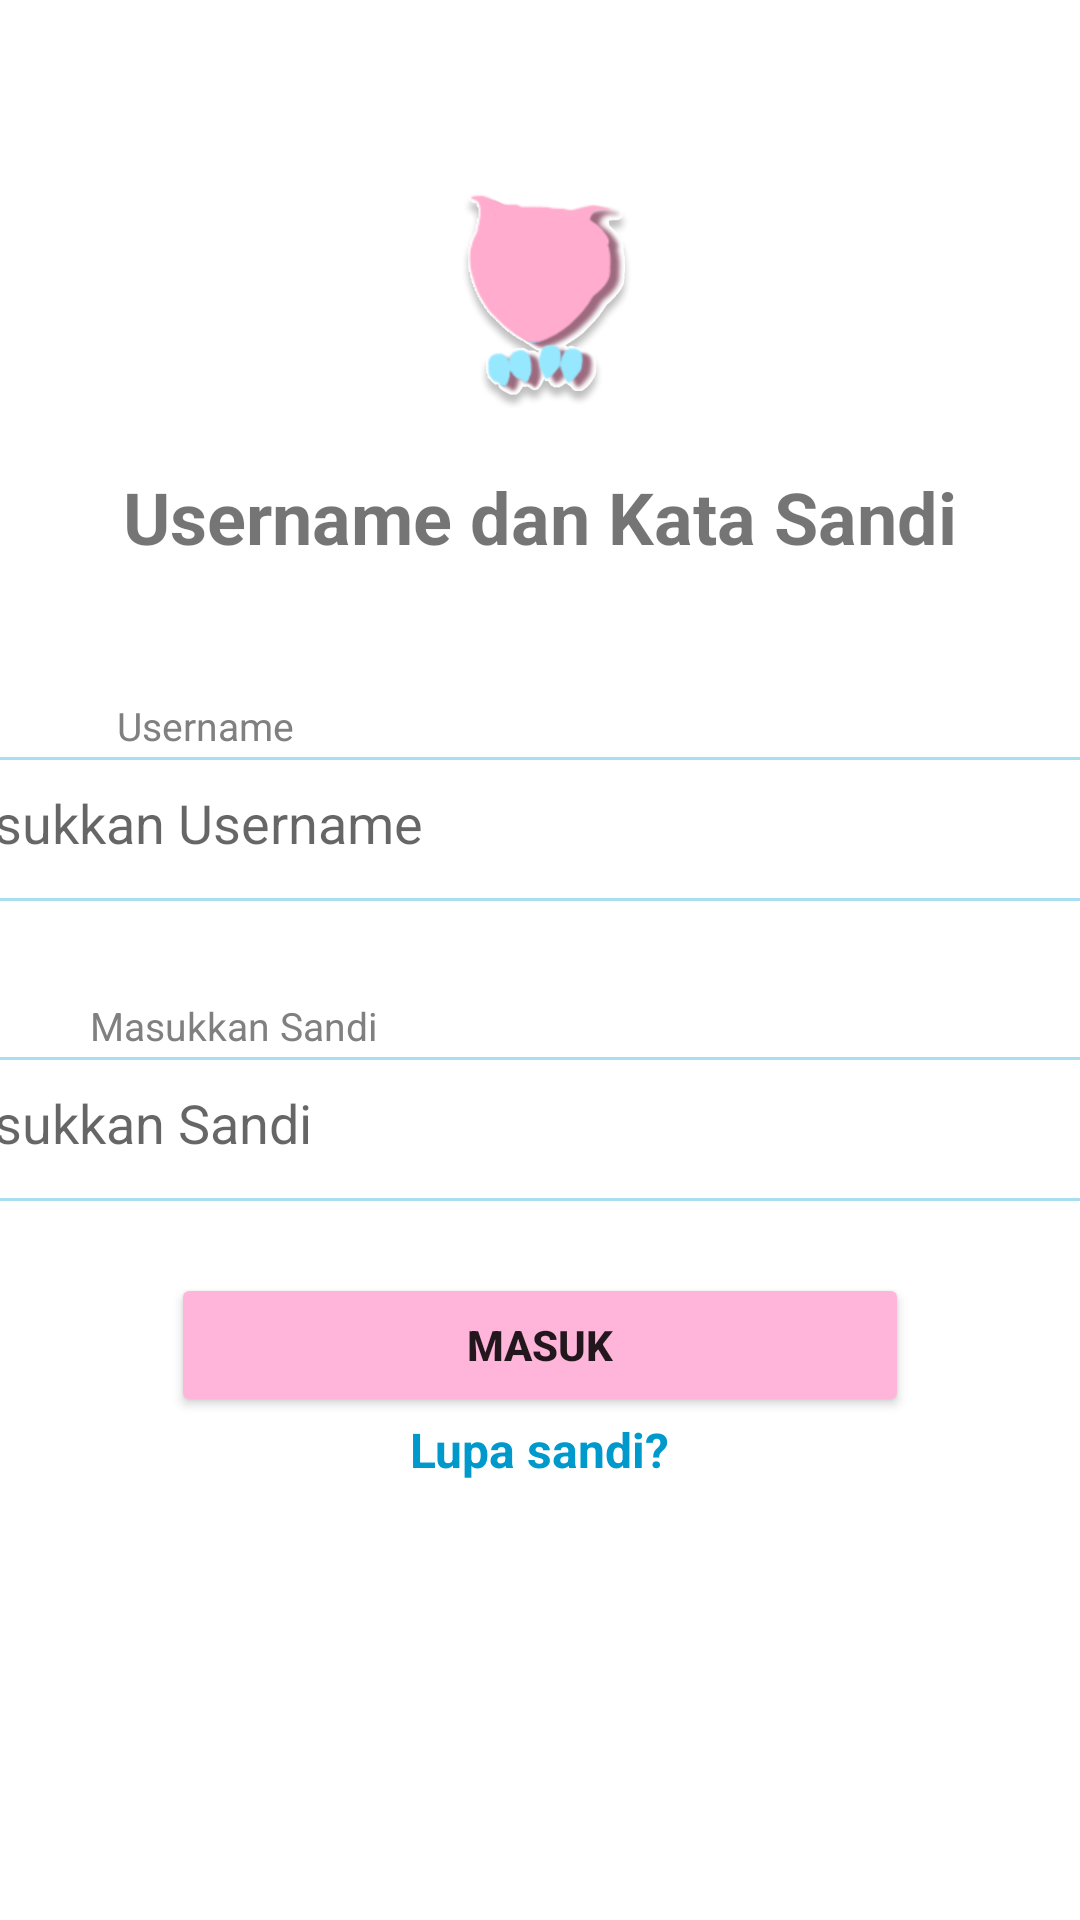

Here is an Android app screen rendered from its layout file. Give the layout XML and the strings, colors and styles it references.
<!-- AndroidManifest.xml: application theme Theme.OwelPay -->
<!-- res/layout/activity_login_page.xml -->
<?xml version="1.0" encoding="utf-8"?>
<androidx.constraintlayout.widget.ConstraintLayout xmlns:android="http://schemas.android.com/apk/res/android"
    xmlns:app="http://schemas.android.com/apk/res-auto"
    xmlns:tools="http://schemas.android.com/tools"
    android:layout_width="match_parent"
    android:layout_height="match_parent"
    android:id="@+id/login">
    
    
    <ImageView
        android:id="@+id/logo"
        android:layout_width="80dp"
        android:layout_height="80dp"
        android:src="@drawable/owelpay_logo"
        android:contentDescription="logo"
        app:layout_constraintTop_toTopOf="parent"
        app:layout_constraintStart_toStartOf="parent"
        app:layout_constraintEnd_toEndOf="parent"
        android:layout_marginTop="60dp" />

    <ScrollView
        android:layout_width="match_parent"
        android:layout_height="match_parent"
        android:layout_marginTop="476dp"
        android:background="@color/white"
        app:layout_constraintTop_toTopOf="parent"
        tools:layout_editor_absoluteX="83dp"/>

    <Button
        android:id="@+id/btn_masuk"
        android:layout_width="246dp"
        android:layout_height="48dp"
        android:layout_marginHorizontal="20dp"
        android:layout_marginTop="24dp"
        android:backgroundTint="#FFB4D9"
        android:text="Masuk"
        android:textStyle="bold"
        app:layout_constraintEnd_toEndOf="parent"
        app:layout_constraintStart_toStartOf="parent"
        app:layout_constraintTop_toBottomOf="@+id/input_sandi" />

    <TextView
        android:id="@+id/title_login"
        android:layout_width="wrap_content"
        android:layout_height="wrap_content"
        android:layout_marginTop="16dp"
        android:text="Username dan Kata Sandi"
        android:textSize="24sp"
        android:textStyle="bold"
        app:layout_constraintEnd_toEndOf="parent"
        app:layout_constraintStart_toStartOf="parent"
        app:layout_constraintTop_toBottomOf="@id/logo" />

    <TextView
        android:id="@+id/username"
        android:layout_width="wrap_content"
        android:layout_height="wrap_content"
        android:text="Username"
        android:textColor="#808080"
        android:textSize="13sp"
        app:layout_constraintStart_toStartOf="parent"
        app:layout_constraintBottom_toTopOf="@+id/column_username"
        app:layout_constraintTop_toTopOf="parent"
        android:layout_marginStart="39dp"
        android:layout_marginTop="231dp" />

    <EditText
        android:id="@+id/column_username"
        android:layout_width="445dp"
        android:layout_height="48dp"
        android:layout_marginTop="64dp"
        android:background="@drawable/edittext_border"
        android:hint="Masukkan Username"
        android:inputType="textPersonName"
        android:padding="14dp"
        app:layout_constraintEnd_toEndOf="parent"
        app:layout_constraintHorizontal_bias="0.491"
        app:layout_constraintStart_toStartOf="parent"
        app:layout_constraintTop_toBottomOf="@id/title_login" />

    <TextView
        android:id="@+id/txt_sandi"
        android:layout_width="wrap_content"
        android:layout_height="wrap_content"
        android:text="Masukkan Sandi"
        android:textColor="#808080"
        android:textSize="13sp"
        app:layout_constraintStart_toStartOf="parent"
        app:layout_constraintTop_toTopOf="parent"
        app:layout_constraintBottom_toTopOf="@+id/input_sandi"
        android:layout_marginStart="30dp"
        android:layout_marginTop="331dp" />


    <EditText
        android:id="@+id/input_sandi"
        android:layout_width="445dp"
        android:layout_height="48dp"
        android:layout_marginTop="164dp"
        android:background="@drawable/edittext_border"
        android:hint="Masukkan Sandi"
        android:inputType="numberPassword"
        android:padding="14dp"
        app:layout_constraintEnd_toEndOf="parent"
        app:layout_constraintHorizontal_bias="0.491"
        app:layout_constraintStart_toStartOf="parent"
        app:layout_constraintTop_toBottomOf="@id/title_login" />

    <TextView
        android:id="@+id/lupa_sandi"
        android:layout_width="wrap_content"
        android:layout_height="wrap_content"
        android:text="Lupa sandi?"
        android:textSize="16sp"
        android:textStyle="bold"
        android:textColor="@android:color/holo_blue_dark"
        android:clickable="true"
        android:focusable="true"
        app:layout_constraintStart_toStartOf="parent"
        app:layout_constraintEnd_toEndOf="parent"
        app:layout_constraintTop_toBottomOf="@+id/btn_masuk"
        android:layout_marginBottom="30dp" />

</androidx.constraintlayout.widget.ConstraintLayout>
<!-- resources referenced by this layout -->
<resources>
  <color name="white">#FFFFFFFF</color>
  <!-- drawable edittext_border (drawable) -->
  <?xml version="1.0" encoding="utf-8"?>
  <shape xmlns:android="http://schemas.android.com/apk/res/android"
      android:shape="rectangle">
      <solid android:color="#FFFFFFFF" />
      <stroke android:width="1dp" android:color="#A7DFF0" />
      <corners android:radius="10dp" />
  </shape>
  <!-- drawable owelpay_logo: png bitmap (drawable, 62898 bytes) -->
  <style name="Theme.OwelPay" parent="Theme.MaterialComponents.DayNight.NoActionBar">
          
          <item name="colorPrimary">@color/purple_500</item>
          <item name="colorPrimaryVariant">@color/purple_700</item>
          <item name="colorOnPrimary">@color/white</item>
          
          <item name="colorSecondary">@color/teal_200</item>
          <item name="colorSecondaryVariant">@color/teal_700</item>
          <item name="colorOnSecondary">@color/black</item>
          
          <item name="android:statusBarColor">?attr/colorPrimaryVariant</item>
          
      </style>
  <color name="purple_500">#FF6200EE</color>
  <color name="purple_700">#FF3700B3</color>
  <color name="teal_200">#FF03DAC5</color>
  <color name="teal_700">#FF018786</color>
  <color name="black">#FF000000</color>
</resources>
